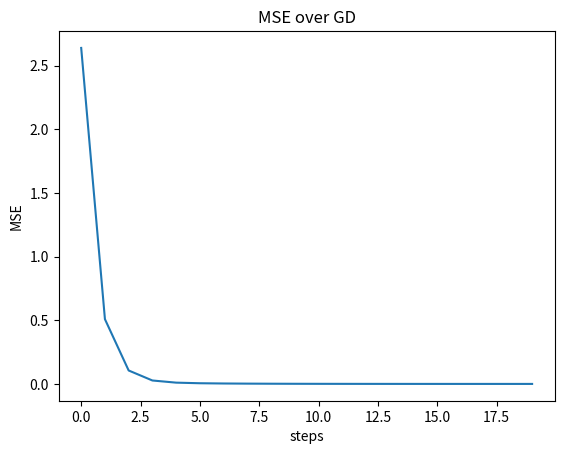

The script that saved this image:
#!/usr/bin/env python

import numpy as np
from numpy import ones
from numpy import array
import matplotlib.pyplot as plt
from numpy import mean

#	Given the Objective 
#	$$ \min_{\alpha, \beta} \; 5\alpha^2 + 6 \alpha \beta - 16 \alpha + 3 \beta^2 - 12 \beta + 14$$

#	The derivative is 
#	$$ \begin{cases} \frac{df}{d\alpha} = 10\alpha + 6\beta - 16 \\  \frac{df}{d\alpha} = 6\alpha + 6\beta - 12  \end{cases} = \begin{bmatrix} 10 & 6  \\ 6 & 6 \end{bmatrix} \begin{bmatrix} \alpha \\ \beta \end{bmatrix} - \begin{bmatrix} 16 \\ 12 \end{bmatrix} = A w - c$$
#	Let 

A = array([[10,6],[6,6]])
c = array([[16],[12]])
w = array([[2],[2]]) # solution is 1,1
η = 0.1

def f(w):
	α = w[0]
	β = w[1]
	
	return 5*α*α + 6*α*β - 16*α + 3*β*β - 12*β + 14

f_value_list = []
for i in range(20):
	fᑊ = A.dot(w) - c
	w = w - η*fᑊ				# gradient descent update w
	f_value_list.append(f(w))

print('Best w = \n', w)
plt.plot(f_value_list)
plt.title('MSE over GD')
plt.xlabel('steps')
plt.ylabel('MSE')


# Display the plot
plt.show()
